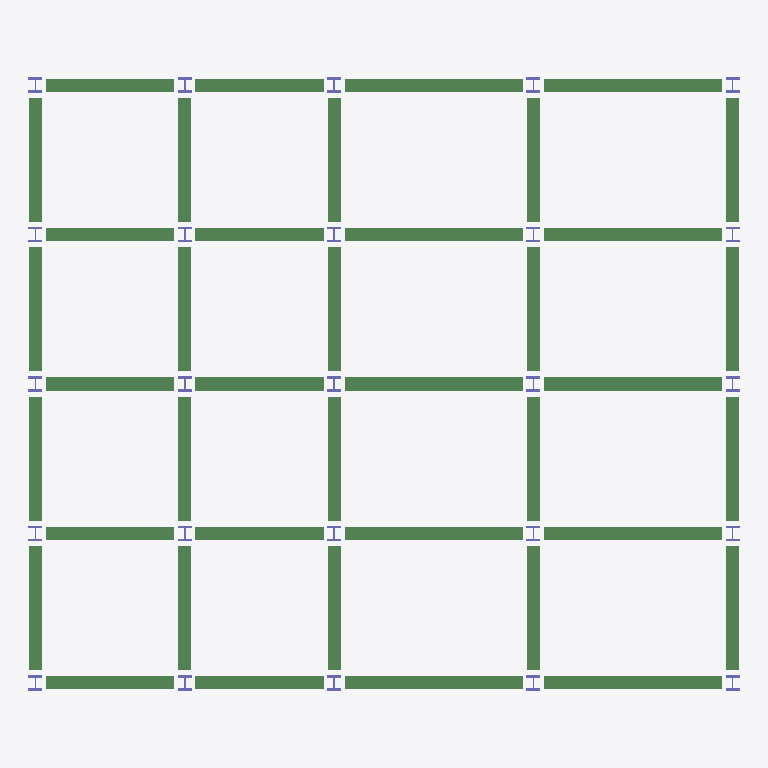
Plan cut of the same IFC building model at storey 'Level 1' (level 0.00 m, cut at 1.40 m), seen from above with north up, elements coloured by IFC class: 40 beams (green), 25 columns (violet). Cut surfaces are drawn darker.
Extent 21.8 m × 18.8 m × 9.5 m (x, y, z). Storeys (3): Level 1 at 0.00 m; Level 2 at 4.88 m; Roof at 9.14 m. Elements (170): 120 IfcBeam, 50 IfcColumn.

HEADER;
FILE_DESCRIPTION(('ViewDefinition [CoordinationView_V2.0]'),'2;1');
FILE_NAME('Project Number','2022-06-28T10:02:04-05:00',(''),(''),'ODA SDAI 22.12','23.0.1.318 - Exporter 23.0.1.318 - Alternate UI 23.0.1.318','');
FILE_SCHEMA(('IFC2X3'));
ENDSEC;
DATA;
#105=IFCPROJECT('3piU2sgIP858AhfEed7Yg5',#20,'Project Number',$,$,'Project Name','Project Status',(#100),#97);
#125=IFCSITE('3piU2sgIP858AhfEed7Yg7',#20,'Default',$,$,#124,$,$,.ELEMENT.,$,$,$,$,$);
#107=IFCBUILDING('3piU2sgIP858AhfEed7Yg4',#20,'',$,$,#16,$,'',.ELEMENT.,$,$,$);
#114=IFCBUILDINGSTOREY('2MayaW1Gv4Gviu994fLNUo',#20,'Level 1',$,'Level:Story Level',#113,$,'Level 1',.ELEMENT.,0.0);
#118=IFCBUILDINGSTOREY('2MayaW1Gv4Gviu994fLNmx',#20,'Level 2',$,'Level:Story Level',#117,$,'Level 2',.ELEMENT.,16.0);
#122=IFCBUILDINGSTOREY('3qGCAs2SD6shN7Pm$ksiUd',#20,'Roof',$,'Level:1/4" Head',#121,$,'Roof',.ELEMENT.,30.0);
#1875=IFCBEAM('3l18Z7iMz0M8U9usP0r$kK',#20,'M_WWF-Welded Wide Flange:WWF400x362:290233',$,'M_WWF-Welded Wide Flange:WWF400x362',#1862,#1874,'290233');
#1902=IFCBEAM('3l18Z7iMz0M8U9usP0r$kM',#20,'M_WWF-Welded Wide Flange:WWF400x362:290235',$,'M_WWF-Welded Wide Flange:WWF400x362',#1889,#1901,'290235');
#1659=IFCBEAM('3l18Z7iMz0M8U9usP0r$iw',#20,'M_WWF-Welded Wide Flange:WWF400x362:290071',$,'M_WWF-Welded Wide Flange:WWF400x362',#1646,#1658,'290071');
#1686=IFCBEAM('3l18Z7iMz0M8U9usP0r$iC',#20,'M_WWF-Welded Wide Flange:WWF400x362:290081',$,'M_WWF-Welded Wide Flange:WWF400x362',#1673,#1685,'290081');
#1767=IFCBEAM('3l18Z7iMz0M8U9usP0r$k4',#20,'M_WWF-Welded Wide Flange:WWF400x362:290217',$,'M_WWF-Welded Wide Flange:WWF400x362',#1754,#1766,'290217');
#1794=IFCBEAM('3l18Z7iMz0M8U9usP0r$k6',#20,'M_WWF-Welded Wide Flange:WWF400x362:290219',$,'M_WWF-Welded Wide Flange:WWF400x362',#1781,#1793,'290219');
#1983=IFCBEAM('3l18Z7iMz0M8U9usP0r$la',#20,'M_WWF-Welded Wide Flange:WWF400x362:290249',$,'M_WWF-Welded Wide Flange:WWF400x362',#1970,#1982,'290249');
#2010=IFCBEAM('3l18Z7iMz0M8U9usP0r$lc',#20,'M_WWF-Welded Wide Flange:WWF400x362:290251',$,'M_WWF-Welded Wide Flange:WWF400x362',#1997,#2009,'290251');
#2090=IFCBEAM('3l18Z7iMz0M8U9usP0r$lq',#20,'M_WWF-Welded Wide Flange:WWF400x362:290265',$,'M_WWF-Welded Wide Flange:WWF400x362',#2077,#2089,'290265');
#2117=IFCBEAM('3l18Z7iMz0M8U9usP0r$ls',#20,'M_WWF-Welded Wide Flange:WWF400x362:290267',$,'M_WWF-Welded Wide Flange:WWF400x362',#2104,#2116,'290267');
#1848=IFCBEAM('3l18Z7iMz0M8U9usP0r$kQ',#20,'M_WWF-Welded Wide Flange:WWF400x362:290231',$,'M_WWF-Welded Wide Flange:WWF400x362',#1835,#1847,'290231');
#1821=IFCBEAM('3l18Z7iMz0M8U9usP0r$kO',#20,'M_WWF-Welded Wide Flange:WWF400x362:290229',$,'M_WWF-Welded Wide Flange:WWF400x362',#1808,#1820,'290229');
#1632=IFCBEAM('3l18Z7iMz0M8U9usP0r$iW',#20,'M_WWF-Welded Wide Flange:WWF400x362:290061',$,'M_WWF-Welded Wide Flange:WWF400x362',#1619,#1631,'290061');
#1740=IFCBEAM('3l18Z7iMz0M8U9usP0r$kA',#20,'M_WWF-Welded Wide Flange:WWF400x362:290215',$,'M_WWF-Welded Wide Flange:WWF400x362',#1727,#1739,'290215');
#1956=IFCBEAM('3l18Z7iMz0M8U9usP0r$lg',#20,'M_WWF-Welded Wide Flange:WWF400x362:290247',$,'M_WWF-Welded Wide Flange:WWF400x362',#1943,#1955,'290247');
#2063=IFCBEAM('3l18Z7iMz0M8U9usP0r$lw',#20,'M_WWF-Welded Wide Flange:WWF400x362:290263',$,'M_WWF-Welded Wide Flange:WWF400x362',#2050,#2062,'290263');
#1060=IFCBEAM('3l18Z7iMz0M8U9usP0r$qY',#20,'M_WWF-Welded Wide Flange:WWF400x362:289551',$,'M_WWF-Welded Wide Flange:WWF400x362',#1047,#1059,'289551');
#1713=IFCBEAM('3l18Z7iMz0M8U9usP0r$k8',#20,'M_WWF-Welded Wide Flange:WWF400x362:290213',$,'M_WWF-Welded Wide Flange:WWF400x362',#1700,#1712,'290213');
#1929=IFCBEAM('3l18Z7iMz0M8U9usP0r$le',#20,'M_WWF-Welded Wide Flange:WWF400x362:290245',$,'M_WWF-Welded Wide Flange:WWF400x362',#1916,#1928,'290245');
#2036=IFCBEAM('3l18Z7iMz0M8U9usP0r$lu',#20,'M_WWF-Welded Wide Flange:WWF400x362:290261',$,'M_WWF-Welded Wide Flange:WWF400x362',#2023,#2035,'290261');
#1120=IFCBEAM('3l18Z7iMz0M8U9usP0r$tE',#20,'M_WWF-Welded Wide Flange:WWF400x362:289763',$,'M_WWF-Welded Wide Flange:WWF400x362',#1107,#1119,'289763');
#1093=IFCBEAM('3l18Z7iMz0M8U9usP0r$r6',#20,'M_WWF-Welded Wide Flange:WWF400x362:289643',$,'M_WWF-Welded Wide Flange:WWF400x362',#1080,#1092,'289643');
#1174=IFCBEAM('3l18Z7iMz0M8U9usP0r$tM',#20,'M_WWF-Welded Wide Flange:WWF400x362:289787',$,'M_WWF-Welded Wide Flange:WWF400x362',#1161,#1173,'289787');
#1201=IFCBEAM('3l18Z7iMz0M8U9usP0r$eg',#20,'M_WWF-Welded Wide Flange:WWF400x362:289799',$,'M_WWF-Welded Wide Flange:WWF400x362',#1188,#1200,'289799');
#1147=IFCBEAM('3l18Z7iMz0M8U9usP0r$t2',#20,'M_WWF-Welded Wide Flange:WWF400x362:289775',$,'M_WWF-Welded Wide Flange:WWF400x362',#1134,#1146,'289775');
#1255=IFCBEAM('3l18Z7iMz0M8U9usP0r$gc',#20,'M_WWF-Welded Wide Flange:WWF400x362:289931',$,'M_WWF-Welded Wide Flange:WWF400x362',#1242,#1254,'289931');
#1228=IFCBEAM('3l18Z7iMz0M8U9usP0r$ga',#20,'M_WWF-Welded Wide Flange:WWF400x362:289929',$,'M_WWF-Welded Wide Flange:WWF400x362',#1215,#1227,'289929');
#1309=IFCBEAM('3l18Z7iMz0M8U9usP0r$gY',#20,'M_WWF-Welded Wide Flange:WWF400x362:289935',$,'M_WWF-Welded Wide Flange:WWF400x362',#1296,#1308,'289935');
#1336=IFCBEAM('3l18Z7iMz0M8U9usP0r$gy',#20,'M_WWF-Welded Wide Flange:WWF400x362:289937',$,'M_WWF-Welded Wide Flange:WWF400x362',#1323,#1335,'289937');
#1282=IFCBEAM('3l18Z7iMz0M8U9usP0r$gW',#20,'M_WWF-Welded Wide Flange:WWF400x362:289933',$,'M_WWF-Welded Wide Flange:WWF400x362',#1269,#1281,'289933');
#1390=IFCBEAM('3l18Z7iMz0M8U9usP0r$go',#20,'M_WWF-Welded Wide Flange:WWF400x362:289951',$,'M_WWF-Welded Wide Flange:WWF400x362',#1377,#1389,'289951');
#1363=IFCBEAM('3l18Z7iMz0M8U9usP0r$gm',#20,'M_WWF-Welded Wide Flange:WWF400x362:289949',$,'M_WWF-Welded Wide Flange:WWF400x362',#1350,#1362,'289949');
#1417=IFCBEAM('3l18Z7iMz0M8U9usP0r$gC',#20,'M_WWF-Welded Wide Flange:WWF400x362:289953',$,'M_WWF-Welded Wide Flange:WWF400x362',#1404,#1416,'289953');
#1471=IFCBEAM('3l18Z7iMz0M8U9usP0r$g8',#20,'M_WWF-Welded Wide Flange:WWF400x362:289957',$,'M_WWF-Welded Wide Flange:WWF400x362',#1458,#1470,'289957');
#1444=IFCBEAM('3l18Z7iMz0M8U9usP0r$gE',#20,'M_WWF-Welded Wide Flange:WWF400x362:289955',$,'M_WWF-Welded Wide Flange:WWF400x362',#1431,#1443,'289955');
#1497=IFCBEAM('3l18Z7iMz0M8U9usP0r$gS',#20,'M_WWF-Welded Wide Flange:WWF400x362:289969',$,'M_WWF-Welded Wide Flange:WWF400x362',#1484,#1496,'289969');
#1551=IFCBEAM('3l18Z7iMz0M8U9usP0r$gO',#20,'M_WWF-Welded Wide Flange:WWF400x362:289973',$,'M_WWF-Welded Wide Flange:WWF400x362',#1538,#1550,'289973');
#1524=IFCBEAM('3l18Z7iMz0M8U9usP0r$gU',#20,'M_WWF-Welded Wide Flange:WWF400x362:289971',$,'M_WWF-Welded Wide Flange:WWF400x362',#1511,#1523,'289971');
#1578=IFCBEAM('3l18Z7iMz0M8U9usP0r$gQ',#20,'M_WWF-Welded Wide Flange:WWF400x362:289975',$,'M_WWF-Welded Wide Flange:WWF400x362',#1565,#1577,'289975');
#1605=IFCBEAM('3l18Z7iMz0M8U9usP0r$gK',#20,'M_WWF-Welded Wide Flange:WWF400x362:289977',$,'M_WWF-Welded Wide Flange:WWF400x362',#1592,#1604,'289977');
#294=IFCCOLUMN('3l18Z7iMz0M8U9usP0r$PM',#20,'M_W-Wide Flange-Column:W360X634:286843',$,'M_W-Wide Flange-Column:W360X634',#293,#290,'286843');
#277=IFCCOLUMN('3l18Z7iMz0M8U9usP0r$PK',#20,'M_W-Wide Flange-Column:W360X634:286841',$,'M_W-Wide Flange-Column:W360X634',#276,#273,'286841');
#447=IFCCOLUMN('3l18Z7iMz0M8U9usP0r$Ra',#20,'M_W-Wide Flange-Column:W360X634:286921',$,'M_W-Wide Flange-Column:W360X634',#446,#443,'286921');
#464=IFCCOLUMN('3l18Z7iMz0M8U9usP0r$Rc',#20,'M_W-Wide Flange-Column:W360X634:286923',$,'M_W-Wide Flange-Column:W360X634',#463,#460,'286923');
#531=IFCCOLUMN('3l18Z7iMz0M8U9usP0r$RT',#20,'M_W-Wide Flange-Column:W360X634:286960',$,'M_W-Wide Flange-Column:W360X634',#530,#527,'286960');
#548=IFCCOLUMN('3l18Z7iMz0M8U9usP0r$RV',#20,'M_W-Wide Flange-Column:W360X634:286962',$,'M_W-Wide Flange-Column:W360X634',#547,#544,'286962');
#260=IFCCOLUMN('3l18Z7iMz0M8U9usP0r$PQ',#20,'M_W-Wide Flange-Column:W360X634:286839',$,'M_W-Wide Flange-Column:W360X634',#259,#256,'286839');
#311=IFCCOLUMN('3l18Z7iMz0M8U9usP0r$PG',#20,'M_W-Wide Flange-Column:W360X634:286845',$,'M_W-Wide Flange-Column:W360X634',#310,#307,'286845');
#328=IFCCOLUMN('3l18Z7iMz0M8U9usP0r$PI',#20,'M_W-Wide Flange-Column:W360X634:286847',$,'M_W-Wide Flange-Column:W360X634',#327,#324,'286847');
#430=IFCCOLUMN('3l18Z7iMz0M8U9usP0r$Rg',#20,'M_W-Wide Flange-Column:W360X634:286919',$,'M_W-Wide Flange-Column:W360X634',#429,#426,'286919');
#481=IFCCOLUMN('3l18Z7iMz0M8U9usP0r$RW',#20,'M_W-Wide Flange-Column:W360X634:286925',$,'M_W-Wide Flange-Column:W360X634',#480,#477,'286925');
#498=IFCCOLUMN('3l18Z7iMz0M8U9usP0r$RY',#20,'M_W-Wide Flange-Column:W360X634:286927',$,'M_W-Wide Flange-Column:W360X634',#497,#494,'286927');
#514=IFCCOLUMN('3l18Z7iMz0M8U9usP0r$R3',#20,'M_W-Wide Flange-Column:W360X634:286958',$,'M_W-Wide Flange-Column:W360X634',#513,#511,'286958');
#565=IFCCOLUMN('3l18Z7iMz0M8U9usP0r$RP',#20,'M_W-Wide Flange-Column:W360X634:286964',$,'M_W-Wide Flange-Column:W360X634',#564,#561,'286964');
#582=IFCCOLUMN('3l18Z7iMz0M8U9usP0r$RR',#20,'M_W-Wide Flange-Column:W360X634:286966',$,'M_W-Wide Flange-Column:W360X634',#581,#578,'286966');
#192=IFCCOLUMN('3l18Z7iMz0M8U9usP0ryj7',#20,'M_W-Wide Flange-Column:W360X634:286058',$,'M_W-Wide Flange-Column:W360X634',#191,#188,'286058');
#209=IFCCOLUMN('3l18Z7iMz0M8U9usP0ryWI',#20,'M_W-Wide Flange-Column:W360X634:286271',$,'M_W-Wide Flange-Column:W360X634',#208,#205,'286271');
#362=IFCCOLUMN('3l18Z7iMz0M8U9usP0r$QF',#20,'M_W-Wide Flange-Column:W360X634:286882',$,'M_W-Wide Flange-Column:W360X634',#361,#358,'286882');
#379=IFCCOLUMN('3l18Z7iMz0M8U9usP0r$Q9',#20,'M_W-Wide Flange-Column:W360X634:286884',$,'M_W-Wide Flange-Column:W360X634',#378,#375,'286884');
#169=IFCCOLUMN('3l18Z7iMz0M8U9usP0ryhD',#20,'M_W-Wide Flange-Column:W360X634:285920',$,'M_W-Wide Flange-Column:W360X634',#168,#165,'285920');
#226=IFCCOLUMN('3l18Z7iMz0M8U9usP0ryYz',#20,'M_W-Wide Flange-Column:W360X634:286352',$,'M_W-Wide Flange-Column:W360X634',#225,#222,'286352');
#243=IFCCOLUMN('3l18Z7iMz0M8U9usP0ryZG',#20,'M_W-Wide Flange-Column:W360X634:286461',$,'M_W-Wide Flange-Column:W360X634',#242,#239,'286461');
#345=IFCCOLUMN('3l18Z7iMz0M8U9usP0r$QD',#20,'M_W-Wide Flange-Column:W360X634:286880',$,'M_W-Wide Flange-Column:W360X634',#344,#341,'286880');
#396=IFCCOLUMN('3l18Z7iMz0M8U9usP0r$QB',#20,'M_W-Wide Flange-Column:W360X634:286886',$,'M_W-Wide Flange-Column:W360X634',#395,#392,'286886');
#413=IFCCOLUMN('3l18Z7iMz0M8U9usP0r$Q5',#20,'M_W-Wide Flange-Column:W360X634:286888',$,'M_W-Wide Flange-Column:W360X634',#412,#409,'286888');
ENDSEC;